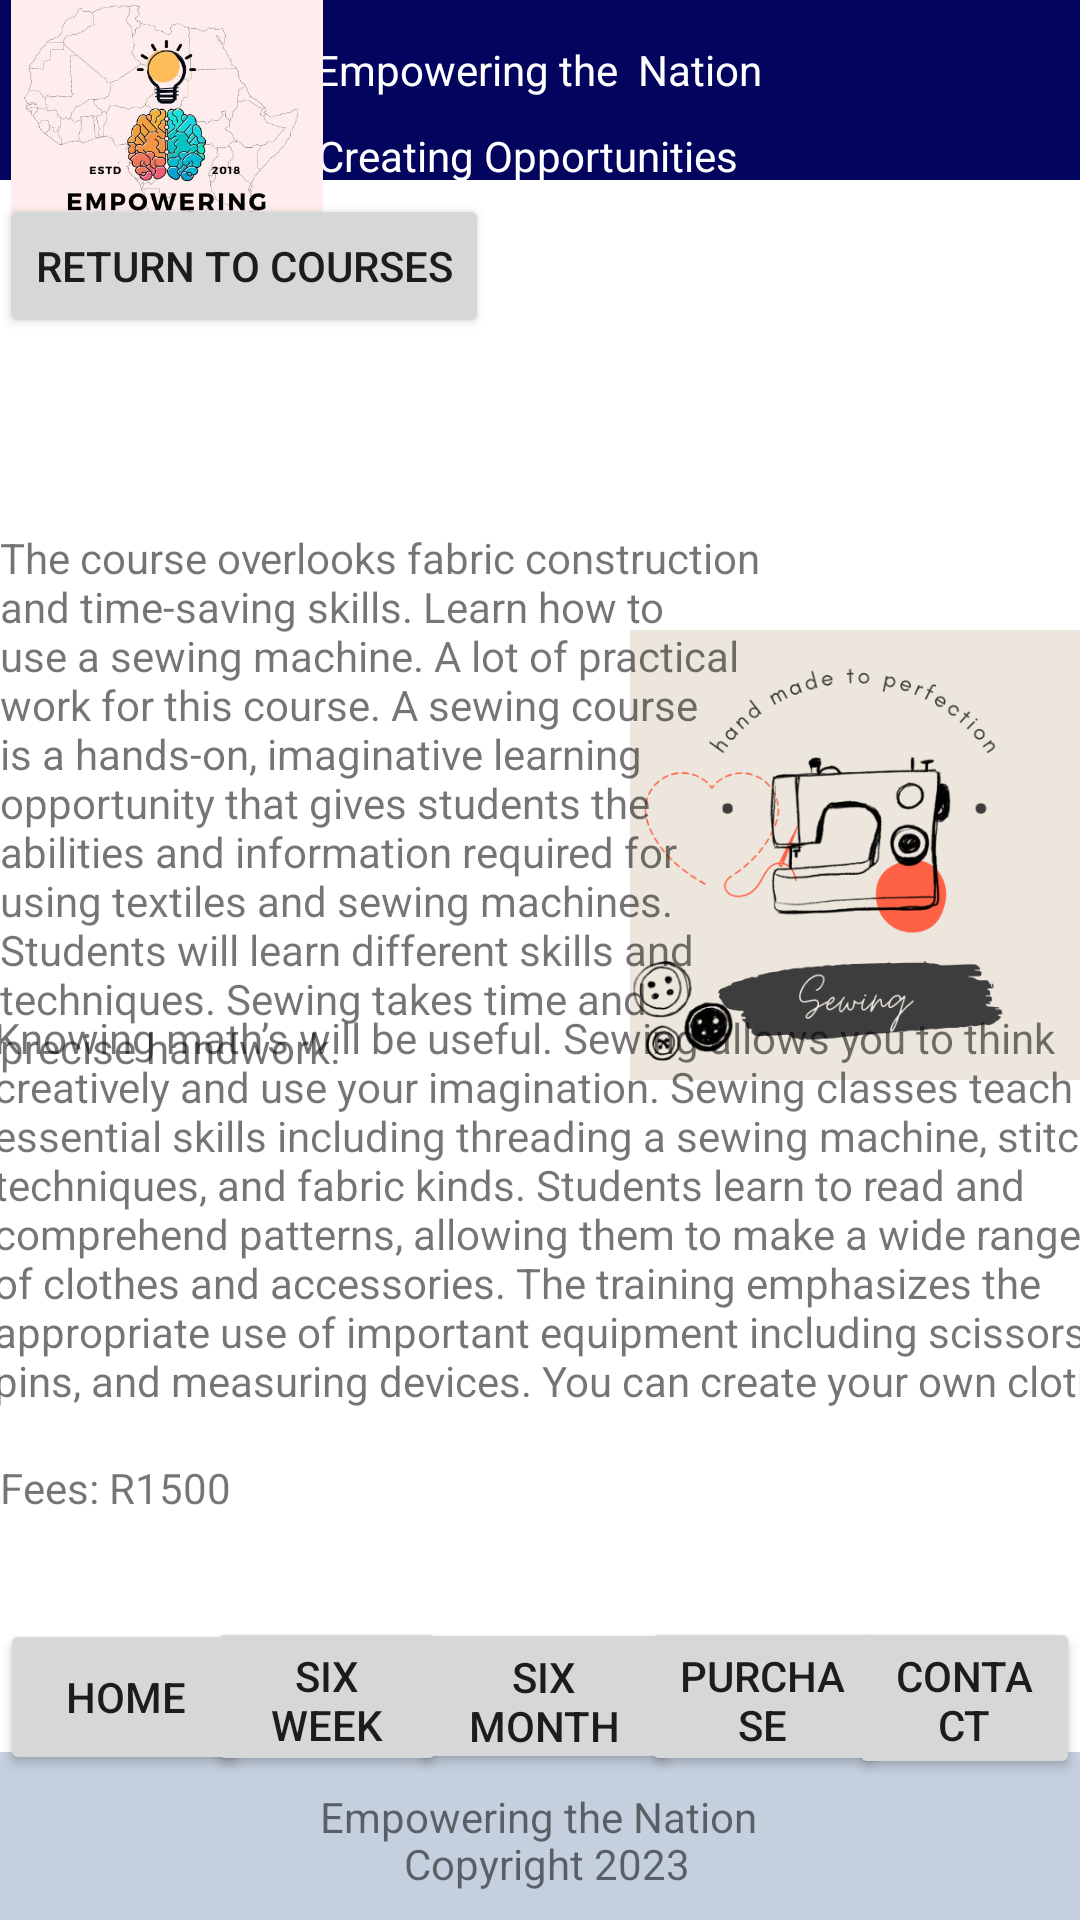

Here is an Android app screen rendered from its layout file. Give the layout XML and the strings, colors and styles it references.
<!-- AndroidManifest.xml: application theme Theme.EmpoweringTheNation -->
<!-- res/layout/activity_sewing.xml -->
<?xml version="1.0" encoding="utf-8"?>
<androidx.constraintlayout.widget.ConstraintLayout xmlns:android="http://schemas.android.com/apk/res/android"
    xmlns:app="http://schemas.android.com/apk/res-auto"
    xmlns:tools="http://schemas.android.com/tools"
    android:layout_width="match_parent"
    android:layout_height="match_parent"
    tools:context=".sewing">
    <Button
        android:id="@+id/btnHome"
        android:layout_width="84dp"
        android:layout_height="52dp"
        android:text="HOME"
        app:layout_constraintBottom_toBottomOf="parent"
        app:layout_constraintEnd_toEndOf="parent"
        app:layout_constraintHorizontal_bias="0.0"
        app:layout_constraintStart_toStartOf="parent"
        app:layout_constraintTop_toTopOf="parent"
        app:layout_constraintVertical_bias="0.918" />
    <Button
        android:id="@+id/btnSixWeek"
        android:layout_width="80dp"
        android:layout_height="53dp"
        android:text="Six week"
        app:layout_constraintBottom_toBottomOf="parent"
        app:layout_constraintEnd_toEndOf="parent"
        app:layout_constraintHorizontal_bias="0.247"
        app:layout_constraintStart_toStartOf="parent"
        app:layout_constraintTop_toTopOf="parent"
        app:layout_constraintVertical_bias="0.918" />

    <Button
        android:id="@+id/btnSixMonth"
        android:layout_width="91dp"
        android:layout_height="52dp"
        android:text="Six month"
        app:layout_constraintBottom_toBottomOf="parent"
        app:layout_constraintEnd_toEndOf="parent"
        app:layout_constraintHorizontal_bias="0.506"
        app:layout_constraintStart_toStartOf="parent"
        app:layout_constraintTop_toTopOf="parent"
        app:layout_constraintVertical_bias="0.917" />


    <Button
        android:id="@+id/btnPurchase"
        android:layout_width="81dp"
        android:layout_height="53dp"
        android:text="Purchase"
        app:layout_constraintBottom_toBottomOf="parent"
        app:layout_constraintEnd_toEndOf="parent"
        app:layout_constraintHorizontal_bias="0.766"
        app:layout_constraintStart_toStartOf="parent"
        app:layout_constraintTop_toTopOf="parent"
        app:layout_constraintVertical_bias="0.918" />

    <Button
        android:id="@+id/bthContact"
        android:layout_width="77dp"
        android:layout_height="54dp"
        android:text="Contact"
        app:layout_constraintBottom_toBottomOf="parent"
        app:layout_constraintEnd_toEndOf="parent"
        app:layout_constraintHorizontal_bias="1.0"
        app:layout_constraintStart_toStartOf="parent"
        app:layout_constraintTop_toTopOf="parent"
        app:layout_constraintVertical_bias="0.92" />

    <androidx.appcompat.widget.Toolbar
        android:id="@+id/toolbar"
        android:layout_width="409dp"
        android:layout_height="wrap_content"
        android:background="?attr/colorPrimary"
        android:minHeight="?attr/actionBarSize"
        android:theme="?attr/actionBarTheme"
        app:layout_constraintBottom_toBottomOf="parent"
        app:layout_constraintEnd_toEndOf="parent"
        app:layout_constraintStart_toStartOf="parent"
        app:layout_constraintTop_toTopOf="parent"
        app:layout_constraintVertical_bias="1.0"
        android:backgroundTint="@color/grey"/>

    <androidx.appcompat.widget.Toolbar
        android:id="@+id/toolbarHome"
        android:layout_width="1080px"
        android:layout_height="180px"
        android:background="?attr/colorPrimary"
        android:backgroundTint="@color/blue"
        android:minHeight="?attr/actionBarSize"
        android:theme="?attr/actionBarTheme"
        app:layout_constraintBottom_toBottomOf="parent"
        app:layout_constraintEnd_toEndOf="parent"
        app:layout_constraintHorizontal_bias="1.0"
        app:layout_constraintStart_toStartOf="parent"
        app:layout_constraintTop_toTopOf="parent"
        app:layout_constraintVertical_bias="0.0" />

    <TextView
        android:id="@+id/textView9"
        android:layout_width="wrap_content"
        android:layout_height="wrap_content"
        android:text="Empowering the Nation"
        app:layout_constraintBottom_toBottomOf="@+id/toolbar"
        app:layout_constraintEnd_toEndOf="@+id/toolbar"
        app:layout_constraintHorizontal_bias="0.498"
        app:layout_constraintStart_toStartOf="@+id/toolbar"
        app:layout_constraintTop_toTopOf="parent"
        app:layout_constraintVertical_bias="0.96" />

    <TextView
        android:id="@+id/textView10"
        android:layout_width="wrap_content"
        android:layout_height="wrap_content"
        android:text="Copyright 2023"
        app:layout_constraintBottom_toBottomOf="@+id/toolbar"
        app:layout_constraintEnd_toEndOf="@+id/toolbar"
        app:layout_constraintHorizontal_bias="0.507"
        app:layout_constraintStart_toStartOf="@+id/toolbar"
        app:layout_constraintTop_toTopOf="parent"
        app:layout_constraintVertical_bias="0.985" />

    <TextView
        android:id="@+id/textView17"
        android:layout_width="wrap_content"
        android:layout_height="wrap_content"
        android:text="Empowering the  Nation"
        android:textColor="@color/white"
        app:layout_constraintBottom_toBottomOf="parent"
        app:layout_constraintEnd_toEndOf="parent"
        app:layout_constraintHorizontal_bias="0.498"
        app:layout_constraintStart_toStartOf="parent"
        app:layout_constraintTop_toTopOf="parent"
        app:layout_constraintVertical_bias="0.022" />

    <TextView
        android:id="@+id/textView18"
        android:layout_width="wrap_content"
        android:layout_height="wrap_content"
        android:text="Creating Opportunities"
        android:textColor="@color/white"
        app:layout_constraintBottom_toBottomOf="parent"
        app:layout_constraintEnd_toEndOf="parent"
        app:layout_constraintHorizontal_bias="0.481"
        app:layout_constraintStart_toStartOf="parent"
        app:layout_constraintTop_toTopOf="parent"
        app:layout_constraintVertical_bias="0.068" />

    <ImageView
        android:id="@+id/imageView24"
        android:layout_width="111dp"
        android:layout_height="104dp"
        app:layout_constraintBottom_toBottomOf="@+id/toolbar"
        app:layout_constraintEnd_toEndOf="parent"
        app:layout_constraintHorizontal_bias="0.0"
        app:layout_constraintStart_toStartOf="parent"
        app:layout_constraintTop_toTopOf="parent"
        app:layout_constraintVertical_bias="0.0"
        app:srcCompat="@drawable/logo" />


    <Button
        android:id="@+id/btnReturn"
        android:layout_width="wrap_content"
        android:layout_height="wrap_content"
        android:text="Return to courses"
        app:layout_constraintBottom_toBottomOf="parent"
        app:layout_constraintEnd_toEndOf="parent"
        app:layout_constraintHorizontal_bias="0.0"
        app:layout_constraintStart_toStartOf="parent"
        app:layout_constraintTop_toTopOf="parent"
        app:layout_constraintVertical_bias="0.109" />

    <ImageView
        android:id="@+id/imageView14"
        android:layout_width="150dp"
        android:layout_height="152dp"
        app:layout_constraintBottom_toBottomOf="parent"
        app:layout_constraintEnd_toEndOf="parent"
        app:layout_constraintHorizontal_bias="1.0"
        app:layout_constraintStart_toStartOf="parent"
        app:layout_constraintTop_toTopOf="parent"
        app:layout_constraintVertical_bias="0.428"
        app:srcCompat="@drawable/sewing1" />

    <ImageView
        android:id="@+id/imageView17"
        android:layout_width="409dp"
        android:layout_height="87dp"
        app:layout_constraintBottom_toBottomOf="parent"
        app:layout_constraintEnd_toEndOf="parent"
        app:layout_constraintHorizontal_bias="0.0"
        app:layout_constraintStart_toStartOf="parent"
        app:layout_constraintTop_toTopOf="parent"
        app:layout_constraintVertical_bias="0.19"
        app:srcCompat="@drawable/sewing" />


    <TextView
        android:id="@+id/textView40"
        android:layout_width="261dp"
        android:layout_height="188dp"
        android:text="The course overlooks fabric construction and time-saving skills. Learn how to use a sewing machine. A lot of practical work for this course. A sewing course is a hands-on, imaginative learning opportunity that gives students the abilities and information required for using textiles and sewing machines. Students will learn different skills and techniques. Sewing takes time and precise handwork. "
        app:layout_constraintBottom_toBottomOf="parent"
        app:layout_constraintEnd_toEndOf="parent"
        app:layout_constraintHorizontal_bias="0.0"
        app:layout_constraintStart_toStartOf="parent"
        app:layout_constraintTop_toTopOf="parent"
        app:layout_constraintVertical_bias="0.39" />

    <TextView
        android:id="@+id/textView41"
        android:layout_width="397dp"
        android:layout_height="158dp"
        android:text="Knowing math’s will be useful. Sewing allows you to think creatively and use your imagination. Sewing classes teach essential skills including threading a sewing machine, stitching techniques, and fabric kinds. Students learn to read and comprehend patterns, allowing them to make a wide range of clothes and accessories. The training emphasizes the appropriate use of important equipment including scissors, pins, and measuring devices. You can create your own clothes."
        app:layout_constraintBottom_toBottomOf="parent"
        app:layout_constraintEnd_toEndOf="parent"
        app:layout_constraintHorizontal_bias="0.071"
        app:layout_constraintStart_toStartOf="parent"
        app:layout_constraintTop_toTopOf="parent"
        app:layout_constraintVertical_bias="0.698" />

    <TextView
        android:id="@+id/textView42"
        android:layout_width="wrap_content"
        android:layout_height="wrap_content"
        android:text="Fees: R1500"
        app:layout_constraintBottom_toBottomOf="parent"
        app:layout_constraintEnd_toEndOf="parent"
        app:layout_constraintHorizontal_bias="0.0"
        app:layout_constraintStart_toStartOf="parent"
        app:layout_constraintTop_toTopOf="parent"
        app:layout_constraintVertical_bias="0.783" />
</androidx.constraintlayout.widget.ConstraintLayout>
<!-- resources referenced by this layout -->
<resources>
  <color name="blue">#03045e</color>
  <color name="grey">#C5D0DF</color>
  <color name="white">#FFFFFFFF</color>
  <!-- drawable logo: jpeg bitmap (drawable-v24, 39164 bytes) -->
  <!-- drawable sewing1: png bitmap (drawable, 74722 bytes) -->
  <style name="Theme.EmpoweringTheNation" parent="Theme.MaterialComponents.DayNight.DarkActionBar">
          
          <item name="colorPrimary">@color/purple_500</item>
          <item name="colorPrimaryVariant">@color/purple_700</item>
          <item name="colorOnPrimary">@color/white</item>
          
          <item name="colorSecondary">@color/teal_200</item>
          <item name="colorSecondaryVariant">@color/teal_700</item>
          <item name="colorOnSecondary">@color/black</item>
          
          <item name="android:statusBarColor" tools:targetApi="l">?attr/colorPrimaryVariant</item>
          
      </style>
  <color name="purple_500">#FF6200EE</color>
  <color name="purple_700">#FF3700B3</color>
  <color name="teal_200">#FF03DAC5</color>
  <color name="teal_700">#FF018786</color>
  <color name="black">#FF000000</color>
</resources>
